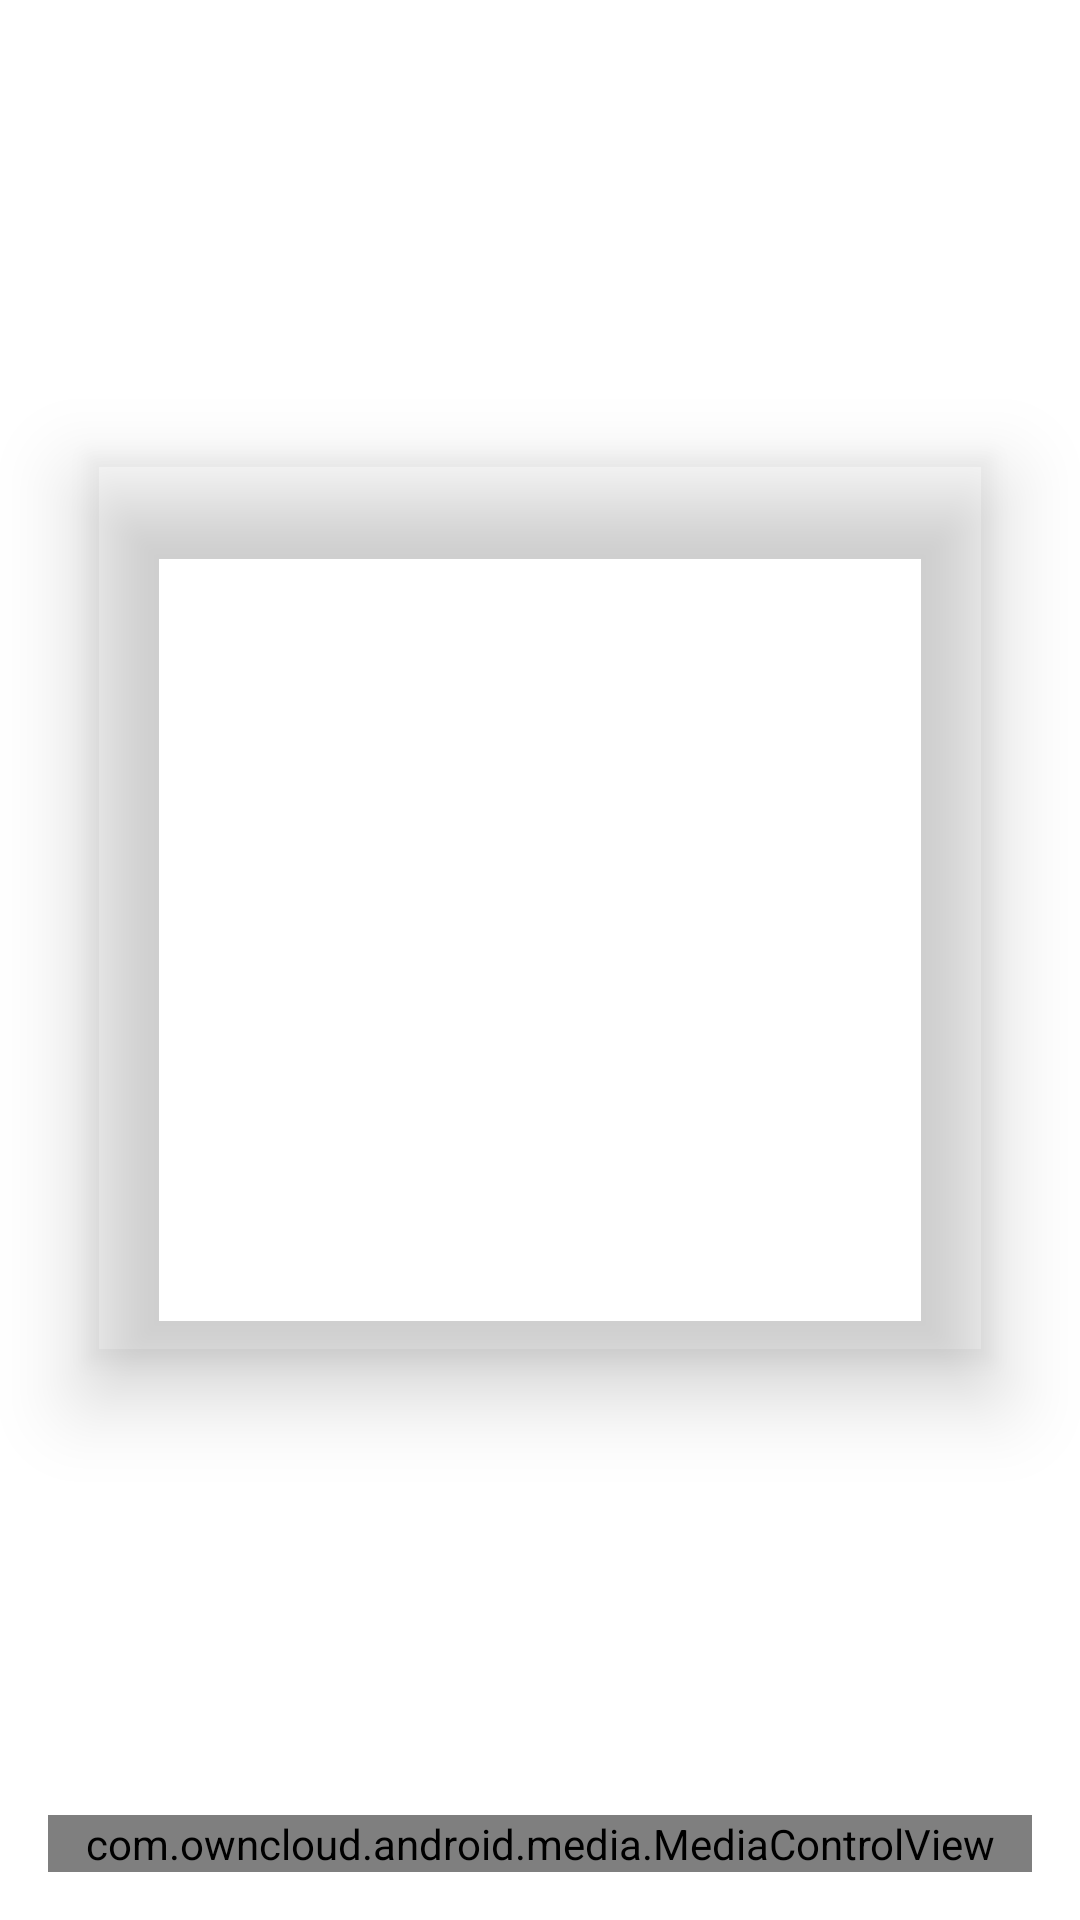

This screen was rendered from an Android layout file. Write that file and the resources it references.
<!-- AndroidManifest.xml: application theme Theme.ownCloud.Toolbar -->
<!-- res/layout/preview_audio_fragment.xml -->
<?xml version="1.0" encoding="utf-8"?>
<androidx.constraintlayout.widget.ConstraintLayout xmlns:android="http://schemas.android.com/apk/res/android"
    xmlns:app="http://schemas.android.com/apk/res-auto"
    android:id="@+id/top"
    android:layout_width="match_parent"
    android:layout_height="match_parent"
    android:gravity="center"
    android:filterTouchesWhenObscured="true">

    <FrameLayout
        android:id="@+id/visual_area"
        android:layout_width="0dp"
        android:layout_height="0dp"
        android:padding="30dp"
        app:layout_constraintDimensionRatio="1:1"
        app:layout_constraintLeft_toLeftOf="parent"
        app:layout_constraintRight_toRightOf="parent"
        app:layout_constraintTop_toTopOf="parent"
        app:layout_constraintBottom_toTopOf="@id/media_controller"
        android:elevation="16dp"
        android:outlineProvider="paddedBounds"
        android:clipToPadding="false">

        <ImageView
            android:id="@+id/image_preview"
            android:layout_width="match_parent"
            android:layout_height="match_parent"
            android:contentDescription="@string/preview_image_description"
            android:scaleType="centerCrop"
            android:src="@drawable/ic_place_holder_music_cover_art"
            app:layout_constraintBottom_toBottomOf="parent" />

        <ImageView
            android:id="@+id/image_preview_overlay"
            android:layout_width="match_parent"
            android:layout_height="match_parent"
            android:contentDescription="@string/preview_image_description"
            android:scaleType="centerCrop"
            android:src="@drawable/ic_place_holder_music_cover_art_overlay" />

    </FrameLayout>


    <com.owncloud.android.media.MediaControlView
        android:id="@+id/media_controller"
        android:layout_width="match_parent"
        android:layout_height="wrap_content"
        android:layout_alignParentBottom="true"
        android:layout_margin="16dp"
        app:layout_constraintBottom_toBottomOf="parent" />

</androidx.constraintlayout.widget.ConstraintLayout>
<!-- resources referenced by this layout -->
<resources>
  <string name="preview_image_description">Image preview</string>
  <style name="Theme.ownCloud.Toolbar">
          <item name="windowNoTitle">true</item>
          <item name="windowActionBar">false</item>
  
          <item name="android:windowDrawsSystemBarBackgrounds">true</item>
      </style>
</resources>
